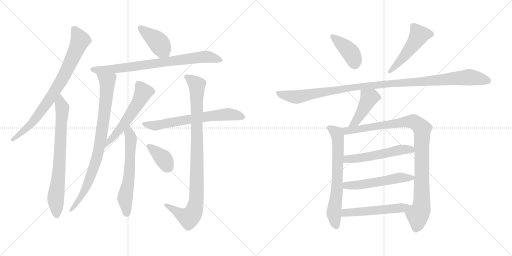
t = 0.00 s
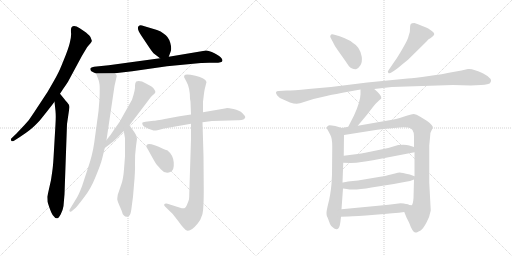
t = 2.97 s
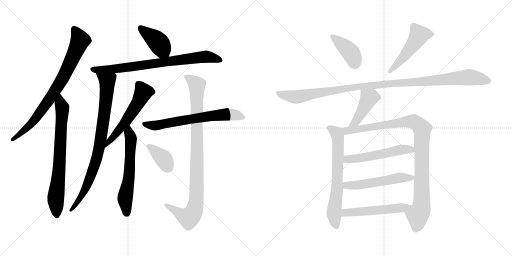
t = 5.93 s
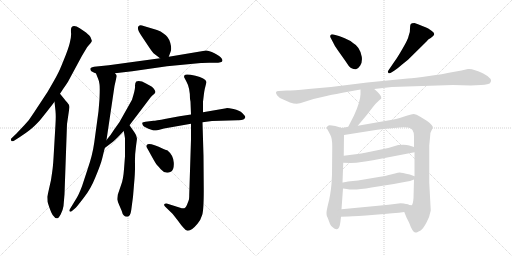
t = 8.90 s
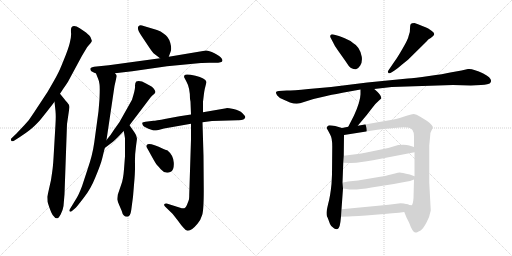
t = 11.86 s
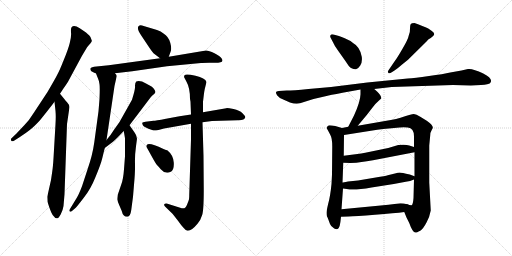
t = 14.83 s

The animated SVG that drew these frames (rendered in a browser with its animation timeline set to each time). Animation: 19 CSS @keyframes rules; one cycle of 14.83 s.

<svg version="1.1" viewBox="0 0 2048 1024" xmlns="http://www.w3.org/2000/svg">
  <g stroke="lightgray" stroke-dasharray="1,1" stroke-width="1" transform="scale(4, 4)">
    <line x1="0" y1="0" x2="256" y2="256"></line>
    <line x1="256" y1="0" x2="0" y2="256"></line>
    <line x1="128" y1="0" x2="128" y2="256"></line>
    <line x1="0" y1="128" x2="256" y2="128"></line>
    <line x1="256" y1="0" x2="512" y2="256"></line>
    <line x1="512" y1="0" x2="256" y2="256"></line>
    <line x1="384" y1="0" x2="384" y2="256"></line>
    <line x1="256" y1="128" x2="512" y2="128"></line>
  </g>
<g transform="scale(1, -1) translate(0, -850)">
   <style type="text/css">
    @keyframes keyframes0 {
      from {
       stroke: black;
       stroke-dashoffset: 795;
       stroke-width: 128;
       }
       72% {
       animation-timing-function: step-end;
       stroke: black;
       stroke-dashoffset: 0;
       stroke-width: 128;
       }
       to {
       stroke: black;
       stroke-width: 1024;
       }
       }
       #make-me-a-hanzi-animation-0 {
         animation: keyframes0 0.896973s both;
         animation-delay: 0.000000s;
         animation-timing-function: linear;
       }
    @keyframes keyframes1 {
      from {
       stroke: black;
       stroke-dashoffset: 735;
       stroke-width: 128;
       }
       71% {
       animation-timing-function: step-end;
       stroke: black;
       stroke-dashoffset: 0;
       stroke-width: 128;
       }
       to {
       stroke: black;
       stroke-width: 1024;
       }
       }
       #make-me-a-hanzi-animation-1 {
         animation: keyframes1 0.848145s both;
         animation-delay: 0.896973s;
         animation-timing-function: linear;
       }
    @keyframes keyframes2 {
      from {
       stroke: black;
       stroke-dashoffset: 407;
       stroke-width: 128;
       }
       57% {
       animation-timing-function: step-end;
       stroke: black;
       stroke-dashoffset: 0;
       stroke-width: 128;
       }
       to {
       stroke: black;
       stroke-width: 1024;
       }
       }
       #make-me-a-hanzi-animation-2 {
         animation: keyframes2 0.581217s both;
         animation-delay: 1.745118s;
         animation-timing-function: linear;
       }
    @keyframes keyframes3 {
      from {
       stroke: black;
       stroke-dashoffset: 774;
       stroke-width: 128;
       }
       72% {
       animation-timing-function: step-end;
       stroke: black;
       stroke-dashoffset: 0;
       stroke-width: 128;
       }
       to {
       stroke: black;
       stroke-width: 1024;
       }
       }
       #make-me-a-hanzi-animation-3 {
         animation: keyframes3 0.879883s both;
         animation-delay: 2.326335s;
         animation-timing-function: linear;
       }
    @keyframes keyframes4 {
      from {
       stroke: black;
       stroke-dashoffset: 849;
       stroke-width: 128;
       }
       73% {
       animation-timing-function: step-end;
       stroke: black;
       stroke-dashoffset: 0;
       stroke-width: 128;
       }
       to {
       stroke: black;
       stroke-width: 1024;
       }
       }
       #make-me-a-hanzi-animation-4 {
         animation: keyframes4 0.940918s both;
         animation-delay: 3.206218s;
         animation-timing-function: linear;
       }
    @keyframes keyframes5 {
      from {
       stroke: black;
       stroke-dashoffset: 563;
       stroke-width: 128;
       }
       65% {
       animation-timing-function: step-end;
       stroke: black;
       stroke-dashoffset: 0;
       stroke-width: 128;
       }
       to {
       stroke: black;
       stroke-width: 1024;
       }
       }
       #make-me-a-hanzi-animation-5 {
         animation: keyframes5 0.708171s both;
         animation-delay: 4.147136s;
         animation-timing-function: linear;
       }
    @keyframes keyframes6 {
      from {
       stroke: black;
       stroke-dashoffset: 603;
       stroke-width: 128;
       }
       66% {
       animation-timing-function: step-end;
       stroke: black;
       stroke-dashoffset: 0;
       stroke-width: 128;
       }
       to {
       stroke: black;
       stroke-width: 1024;
       }
       }
       #make-me-a-hanzi-animation-6 {
         animation: keyframes6 0.740723s both;
         animation-delay: 4.855307s;
         animation-timing-function: linear;
       }
    @keyframes keyframes7 {
      from {
       stroke: black;
       stroke-dashoffset: 657;
       stroke-width: 128;
       }
       68% {
       animation-timing-function: step-end;
       stroke: black;
       stroke-dashoffset: 0;
       stroke-width: 128;
       }
       to {
       stroke: black;
       stroke-width: 1024;
       }
       }
       #make-me-a-hanzi-animation-7 {
         animation: keyframes7 0.784668s both;
         animation-delay: 5.596030s;
         animation-timing-function: linear;
       }
    @keyframes keyframes8 {
      from {
       stroke: black;
       stroke-dashoffset: 954;
       stroke-width: 128;
       }
       76% {
       animation-timing-function: step-end;
       stroke: black;
       stroke-dashoffset: 0;
       stroke-width: 128;
       }
       to {
       stroke: black;
       stroke-width: 1024;
       }
       }
       #make-me-a-hanzi-animation-8 {
         animation: keyframes8 1.026367s both;
         animation-delay: 6.380698s;
         animation-timing-function: linear;
       }
    @keyframes keyframes9 {
      from {
       stroke: black;
       stroke-dashoffset: 371;
       stroke-width: 128;
       }
       55% {
       animation-timing-function: step-end;
       stroke: black;
       stroke-dashoffset: 0;
       stroke-width: 128;
       }
       to {
       stroke: black;
       stroke-width: 1024;
       }
       }
       #make-me-a-hanzi-animation-9 {
         animation: keyframes9 0.551921s both;
         animation-delay: 7.407065s;
         animation-timing-function: linear;
       }
    @keyframes keyframes10 {
      from {
       stroke: black;
       stroke-dashoffset: 407;
       stroke-width: 128;
       }
       57% {
       animation-timing-function: step-end;
       stroke: black;
       stroke-dashoffset: 0;
       stroke-width: 128;
       }
       to {
       stroke: black;
       stroke-width: 1024;
       }
       }
       #make-me-a-hanzi-animation-10 {
         animation: keyframes10 0.581217s both;
         animation-delay: 7.958986s;
         animation-timing-function: linear;
       }
    @keyframes keyframes11 {
      from {
       stroke: black;
       stroke-dashoffset: 497;
       stroke-width: 128;
       }
       62% {
       animation-timing-function: step-end;
       stroke: black;
       stroke-dashoffset: 0;
       stroke-width: 128;
       }
       to {
       stroke: black;
       stroke-width: 1024;
       }
       }
       #make-me-a-hanzi-animation-11 {
         animation: keyframes11 0.654460s both;
         animation-delay: 8.540203s;
         animation-timing-function: linear;
       }
    @keyframes keyframes12 {
      from {
       stroke: black;
       stroke-dashoffset: 1104;
       stroke-width: 128;
       }
       78% {
       animation-timing-function: step-end;
       stroke: black;
       stroke-dashoffset: 0;
       stroke-width: 128;
       }
       to {
       stroke: black;
       stroke-width: 1024;
       }
       }
       #make-me-a-hanzi-animation-12 {
         animation: keyframes12 1.148438s both;
         animation-delay: 9.194663s;
         animation-timing-function: linear;
       }
    @keyframes keyframes13 {
      from {
       stroke: black;
       stroke-dashoffset: 433;
       stroke-width: 128;
       }
       58% {
       animation-timing-function: step-end;
       stroke: black;
       stroke-dashoffset: 0;
       stroke-width: 128;
       }
       to {
       stroke: black;
       stroke-width: 1024;
       }
       }
       #make-me-a-hanzi-animation-13 {
         animation: keyframes13 0.602376s both;
         animation-delay: 10.343101s;
         animation-timing-function: linear;
       }
    @keyframes keyframes14 {
      from {
       stroke: black;
       stroke-dashoffset: 664;
       stroke-width: 128;
       }
       68% {
       animation-timing-function: step-end;
       stroke: black;
       stroke-dashoffset: 0;
       stroke-width: 128;
       }
       to {
       stroke: black;
       stroke-width: 1024;
       }
       }
       #make-me-a-hanzi-animation-14 {
         animation: keyframes14 0.790365s both;
         animation-delay: 10.945477s;
         animation-timing-function: linear;
       }
    @keyframes keyframes15 {
      from {
       stroke: black;
       stroke-dashoffset: 987;
       stroke-width: 128;
       }
       76% {
       animation-timing-function: step-end;
       stroke: black;
       stroke-dashoffset: 0;
       stroke-width: 128;
       }
       to {
       stroke: black;
       stroke-width: 1024;
       }
       }
       #make-me-a-hanzi-animation-15 {
         animation: keyframes15 1.053223s both;
         animation-delay: 11.735842s;
         animation-timing-function: linear;
       }
    @keyframes keyframes16 {
      from {
       stroke: black;
       stroke-dashoffset: 534;
       stroke-width: 128;
       }
       63% {
       animation-timing-function: step-end;
       stroke: black;
       stroke-dashoffset: 0;
       stroke-width: 128;
       }
       to {
       stroke: black;
       stroke-width: 1024;
       }
       }
       #make-me-a-hanzi-animation-16 {
         animation: keyframes16 0.684570s both;
         animation-delay: 12.789065s;
         animation-timing-function: linear;
       }
    @keyframes keyframes17 {
      from {
       stroke: black;
       stroke-dashoffset: 537;
       stroke-width: 128;
       }
       64% {
       animation-timing-function: step-end;
       stroke: black;
       stroke-dashoffset: 0;
       stroke-width: 128;
       }
       to {
       stroke: black;
       stroke-width: 1024;
       }
       }
       #make-me-a-hanzi-animation-17 {
         animation: keyframes17 0.687012s both;
         animation-delay: 13.473635s;
         animation-timing-function: linear;
       }
    @keyframes keyframes18 {
      from {
       stroke: black;
       stroke-dashoffset: 512;
       stroke-width: 128;
       }
       63% {
       animation-timing-function: step-end;
       stroke: black;
       stroke-dashoffset: 0;
       stroke-width: 128;
       }
       to {
       stroke: black;
       stroke-width: 1024;
       }
       }
       #make-me-a-hanzi-animation-18 {
         animation: keyframes18 0.666667s both;
         animation-delay: 14.160647s;
         animation-timing-function: linear;
       }
</style>
<path d="M 240.0 475.5 L 253.0 495.5 Q 270.0 519.5 272.0 523.5 L 328.0 627.5 L 349.0 662.5 L 362.0 677.5 Q 369.0 684.5 367.0 688.5 L 363.0 699.5 Q 361.0 706.5 344.0 720.5 L 319.0 737.5 Q 297.0 750.5 287.0 742.5 Q 283.0 739.5 284.0 721.5 Q 286.0 703.5 279.0 678.5 Q 273.0 653.5 255.0 610.5 Q 238.0 567.5 229.0 551.5 Q 221.0 535.5 190.0 482.5 L 136.0 400.5 Q 117.0 369.5 98.0 350.5 L 65.0 315.5 L 46.0 297.5 Q 42.0 295.5 45.0 287.5 Q 48.0 282.5 56.0 287.5 L 78.0 301.5 Q 104.0 318.5 119.0 330.5 Q 135.0 342.5 160.0 369.5 Q 201.0 420.5 218.0 443.5 L 240.0 475.5 Z" fill="lightgray"></path> 
<path d="M 189.0 63.5 L 190.0 43.5 Q 205.0 -7.5 216.0 -15.5 Q 229.0 -34.5 243.0 -6.5 Q 251.0 7.5 254.0 26.5 L 258.0 73.5 L 268.0 354.5 L 278.0 422.5 Q 278.0 430.5 269.0 440.5 Q 260.0 449.5 258.0 453.5 L 240.0 475.5 C 221.0 498.5 215.0 473.5 218.0 443.5 L 222.0 406.5 Q 224.0 385.5 222.0 354.5 L 214.0 217.5 Q 212.0 183.5 209.0 164.5 L 204.0 130.5 L 189.0 63.5 Z" fill="lightgray"></path> 
<path d="M 675.0 623.5 L 682.0 642.5 Q 688.0 654.5 681.0 679.5 Q 674.0 704.5 654.0 716.5 Q 644.0 725.5 628.0 730.5 L 568.0 748.5 Q 559.0 750.5 554.0 745.5 Q 546.0 736.5 565.0 708.5 L 597.0 660.5 Q 611.0 639.5 618.0 634.5 L 640.0 617.5 C 664.0 599.5 666.0 597.5 675.0 623.5 Z" fill="lightgray"></path> 
<path d="M 460.0 557.5 L 529.0 565.5 L 668.0 585.5 L 804.0 598.5 Q 809.0 599.5 837.0 599.5 L 861.0 599.5 Q 888.0 599.5 890.0 607.5 Q 890.0 613.5 886.0 617.5 Q 881.0 625.5 858.0 637.5 Q 835.0 648.5 824.0 648.5 L 675.0 623.5 L 640.0 617.5 L 435.0 589.5 L 386.0 584.5 Q 364.0 582.5 362.0 577.5 Q 358.0 566.5 373.0 561.5 L 384.0 556.5 L 460.0 557.5 Z" fill="lightgray"></path> 
<path d="M 409.0 217.5 L 419.0 258.5 L 426.0 290.5 L 458.0 506.5 L 467.0 546.5 Q 467.0 550.5 460.0 557.5 C 450.0 585.5 373.0 584.5 384.0 556.5 L 392.0 536.5 Q 397.0 525.5 398.0 513.5 Q 400.0 501.5 398.0 454.5 L 394.0 405.5 L 377.0 280.5 Q 370.0 229.5 350.0 172.5 L 328.0 105.5 Q 315.0 71.5 306.0 57.5 L 278.0 11.5 Q 276.0 7.5 279.0 4.5 Q 283.0 1.5 289.0 7.5 L 303.0 19.5 Q 309.0 25.5 335.0 59.5 Q 362.0 92.5 382.0 142.5 Q 403.0 192.5 409.0 217.5 Z" fill="lightgray"></path> 
<path d="M 419.0 258.5 L 452.0 283.5 Q 462.0 291.5 495.0 326.5 L 518.0 349.5 L 602.0 460.5 Q 607.0 466.5 613.0 471.5 Q 620.0 476.5 621.0 480.5 Q 623.0 483.5 618.0 491.5 Q 614.0 499.5 606.0 504.5 L 584.0 516.5 Q 561.0 529.5 545.0 524.5 Q 540.0 519.5 540.0 507.5 Q 542.0 493.5 528.0 451.5 L 478.0 362.5 L 454.0 328.5 Q 444.0 311.5 426.0 290.5 C 407.0 267.5 395.0 240.5 419.0 258.5 Z" fill="lightgray"></path> 
<path d="M 495.0 326.5 L 500.0 297.5 L 500.0 225.5 L 496.0 173.5 Q 493.0 132.5 485.0 112.5 L 471.0 71.5 Q 469.0 58.5 469.0 52.5 Q 470.0 45.5 478.0 27.5 L 487.0 6.5 Q 492.0 -16.5 508.0 -16.5 Q 521.0 -18.5 525.0 10.5 L 532.0 63.5 L 536.0 111.5 Q 541.0 163.5 540.0 196.5 Q 539.0 229.5 544.0 265.5 L 548.0 295.5 L 546.0 303.5 Q 546.0 310.5 532.0 329.5 L 518.0 349.5 C 501.0 374.5 490.0 356.5 495.0 326.5 Z" fill="lightgray"></path> 
<path d="M 614.0 367.5 L 582.0 363.5 Q 571.0 362.5 569.0 359.5 Q 568.0 355.5 572.0 348.5 Q 576.0 343.5 594.0 335.5 L 614.0 328.5 Q 619.0 327.5 634.0 330.5 L 656.0 336.5 L 764.0 355.5 L 810.0 361.5 L 848.0 366.5 L 951.0 369.5 Q 979.0 368.5 981.0 381.5 Q 982.0 385.5 970.0 397.5 Q 958.0 409.5 934.0 414.5 Q 910.0 418.5 905.0 417.5 L 812.0 401.5 L 764.0 392.5 L 718.0 385.5 L 664.0 375.5 Q 621.0 367.5 614.0 367.5 Z" fill="lightgray"></path> 
<path d="M 764.0 355.5 L 764.0 293.5 L 757.0 73.5 Q 757.0 58.5 756.0 53.5 Q 755.0 48.5 748.0 31.5 Q 742.0 13.5 727.0 17.5 L 670.0 35.5 Q 659.0 36.5 657.0 33.5 Q 655.0 29.5 661.0 23.5 L 690.0 -4.5 L 712.0 -32.5 Q 725.0 -51.5 735.0 -61.5 Q 743.0 -71.5 750.0 -72.5 Q 765.0 -74.5 790.0 -44.5 Q 803.0 -29.5 809.0 -8.5 Q 815.0 11.5 815.0 91.5 L 814.0 226.5 L 810.0 361.5 L 812.0 401.5 L 812.0 443.5 L 815.0 468.5 Q 817.0 485.5 819.0 494.5 L 826.0 522.5 Q 821.0 538.5 782.0 547.5 Q 743.0 555.5 738.0 549.5 Q 735.0 542.5 737.0 540.5 L 745.0 525.5 Q 760.0 499.5 760.0 455.5 L 762.0 443.5 L 764.0 392.5 L 764.0 355.5 Z" fill="lightgray"></path> 
<path d="M 586.0 262.5 L 594.0 248.5 Q 621.0 198.5 627.0 191.5 Q 634.0 184.5 643.0 173.5 Q 662.0 151.5 683.0 163.5 Q 697.0 169.5 695.0 200.5 Q 693.0 230.5 669.0 249.5 Q 666.0 249.5 654.0 254.5 Q 597.0 281.5 588.0 271.5 Q 584.0 267.5 586.0 262.5 Z" fill="lightgray"></path> 
<path d="M 1322.0 700.0 L 1332.0 681.0 Q 1338.0 666.0 1354.0 645.0 L 1383.0 604.0 Q 1397.0 582.0 1404.0 578.0 Q 1417.0 572.0 1424.0 573.0 Q 1432.0 574.0 1441.0 588.0 Q 1450.0 602.0 1447.0 623.0 Q 1440.0 663.0 1412.0 678.0 Q 1401.0 688.0 1379.0 697.0 Q 1357.0 706.0 1352.0 707.0 L 1334.0 712.0 Q 1324.0 714.0 1323.0 710.0 Q 1319.0 706.0 1322.0 700.0 Z" fill="lightgray"></path> 
<path d="M 1567.0 561.0 L 1578.0 568.0 Q 1588.0 574.0 1606.0 590.0 L 1632.0 611.0 L 1706.0 684.0 Q 1714.0 695.0 1723.0 698.0 Q 1737.0 708.0 1737.0 714.0 Q 1737.0 719.0 1726.0 727.0 L 1713.0 736.0 Q 1693.0 746.0 1658.0 758.0 Q 1646.0 758.0 1643.0 754.0 Q 1640.0 749.0 1640.0 736.0 Q 1641.0 723.0 1635.0 708.0 Q 1632.0 692.0 1610.0 655.0 Q 1588.0 617.0 1580.0 607.0 L 1554.0 569.0 Q 1549.0 563.0 1553.0 559.0 Q 1557.0 554.0 1567.0 561.0 Z" fill="lightgray"></path> 
<path d="M 1567.0 502.0 L 1812.0 510.0 L 1883.0 508.0 L 1924.0 510.0 Q 1955.0 512.0 1960.0 517.0 Q 1976.0 534.0 1933.0 556.0 Q 1890.0 577.0 1872.0 574.0 L 1846.0 568.0 L 1801.0 560.0 Q 1775.0 554.0 1716.0 546.0 Q 1657.0 538.0 1631.0 536.0 L 1469.0 520.0 L 1324.0 502.0 L 1234.0 494.0 Q 1172.0 488.0 1147.0 488.0 L 1115.0 486.0 Q 1096.0 486.0 1109.0 468.0 Q 1114.0 460.0 1133.0 452.0 L 1160.0 440.0 Q 1184.0 432.0 1200.0 437.0 L 1254.0 454.0 L 1306.0 466.0 Q 1317.0 469.0 1370.0 479.0 L 1442.0 492.0 L 1497.0 494.0 L 1567.0 502.0 Z" fill="lightgray"></path> 
<path d="M 1442.0 492.0 L 1442.0 473.0 Q 1441.0 442.0 1416.0 388.0 L 1393.0 343.0 C 1379.0 316.0 1412.0 324.0 1431.0 347.0 L 1467.0 390.0 L 1491.0 421.0 Q 1503.0 437.0 1516.0 448.0 L 1525.0 456.0 Q 1528.0 468.0 1497.0 494.0 C 1474.0 514.0 1442.0 522.0 1442.0 492.0 Z" fill="lightgray"></path> 
<path d="M 1368.0 338.0 L 1341.0 346.0 Q 1313.0 351.0 1312.0 347.0 Q 1306.0 341.0 1307.0 338.0 Q 1308.0 335.0 1311.0 330.0 L 1321.0 311.0 Q 1329.0 298.0 1329.0 264.0 L 1328.0 152.0 L 1326.0 114.0 Q 1321.0 64.0 1313.0 36.0 Q 1306.0 7.0 1306.0 -2.0 Q 1306.0 -12.0 1308.0 -16.0 Q 1311.0 -21.0 1313.0 -27.0 L 1320.0 -46.0 Q 1322.0 -54.0 1337.0 -64.0 Q 1354.0 -73.0 1359.0 -52.0 Q 1362.0 -39.0 1364.0 -17.0 L 1366.0 13.0 L 1372.0 96.0 L 1370.0 120.0 L 1373.0 199.0 L 1375.0 227.0 L 1376.0 310.0 C 1376.0 336.0 1376.0 336.0 1368.0 338.0 Z" fill="lightgray"></path> 
<path d="M 1393.0 343.0 L 1368.0 338.0 C 1339.0 332.0 1346.0 305.0 1376.0 310.0 L 1509.0 331.0 Q 1534.0 335.0 1555.0 336.0 L 1598.0 340.0 Q 1616.0 342.0 1631.0 340.0 Q 1656.0 337.0 1656.0 305.0 L 1656.0 262.0 L 1658.0 241.0 L 1658.0 145.0 L 1656.0 132.0 L 1654.0 58.0 Q 1652.0 30.0 1646.0 29.0 Q 1641.0 28.0 1628.0 33.0 C 1604.0 33.0 1606.0 30.0 1617.0 2.0 L 1626.0 -20.0 L 1637.0 -42.0 Q 1650.0 -80.0 1662.0 -80.0 Q 1663.0 -82.0 1681.0 -73.0 Q 1693.0 -65.0 1706.0 -40.0 Q 1719.0 -16.0 1723.0 8.0 L 1717.0 120.0 L 1717.0 268.0 L 1721.0 310.0 Q 1721.0 320.0 1726.0 328.0 L 1731.0 338.0 Q 1734.0 348.0 1707.0 367.0 L 1681.0 383.0 Q 1665.0 394.0 1655.0 394.0 Q 1645.0 394.0 1617.0 384.0 Q 1590.0 374.0 1540.0 366.0 L 1431.0 347.0 L 1393.0 343.0 Z" fill="lightgray"></path> 
<path d="M 1373.0 199.0 L 1402.0 198.0 Q 1427.0 198.0 1446.0 202.0 Q 1466.0 204.0 1492.0 209.0 L 1658.0 241.0 C 1687.0 247.0 1685.0 253.0 1656.0 262.0 L 1637.0 268.0 Q 1623.0 273.0 1593.0 270.0 L 1553.0 258.0 L 1461.0 239.0 Q 1448.0 236.0 1422.0 233.0 L 1375.0 227.0 C 1345.0 223.0 1343.0 200.0 1373.0 199.0 Z" fill="lightgray"></path> 
<path d="M 1372.0 96.0 L 1387.0 94.0 Q 1414.0 87.0 1486.0 100.0 L 1575.0 114.0 L 1623.0 123.0 Q 1641.0 125.0 1656.0 132.0 C 1674.0 139.0 1674.0 139.0 1658.0 145.0 L 1639.0 152.0 Q 1606.0 160.0 1599.0 160.0 Q 1592.0 160.0 1580.0 156.0 L 1551.0 149.0 Q 1542.0 146.0 1503.0 140.0 L 1432.0 128.0 L 1392.0 124.0 Q 1372.0 120.0 1370.0 120.0 C 1340.0 115.0 1342.0 100.0 1372.0 96.0 Z" fill="lightgray"></path> 
<path d="M 1364.0 -17.0 L 1394.0 -16.0 Q 1422.0 -15.0 1500.0 -9.0 Q 1579.0 -3.0 1617.0 2.0 C 1647.0 6.0 1657.0 26.0 1628.0 33.0 Q 1615.0 37.0 1602.0 37.0 L 1554.0 31.0 L 1366.0 13.0 C 1336.0 10.0 1334.0 -18.0 1364.0 -17.0 Z" fill="lightgray"></path> 
      <clipPath id="make-me-a-hanzi-clip-0">
      <path d="M 240.0 475.5 L 253.0 495.5 Q 270.0 519.5 272.0 523.5 L 328.0 627.5 L 349.0 662.5 L 362.0 677.5 Q 369.0 684.5 367.0 688.5 L 363.0 699.5 Q 361.0 706.5 344.0 720.5 L 319.0 737.5 Q 297.0 750.5 287.0 742.5 Q 283.0 739.5 284.0 721.5 Q 286.0 703.5 279.0 678.5 Q 273.0 653.5 255.0 610.5 Q 238.0 567.5 229.0 551.5 Q 221.0 535.5 190.0 482.5 L 136.0 400.5 Q 117.0 369.5 98.0 350.5 L 65.0 315.5 L 46.0 297.5 Q 42.0 295.5 45.0 287.5 Q 48.0 282.5 56.0 287.5 L 78.0 301.5 Q 104.0 318.5 119.0 330.5 Q 135.0 342.5 160.0 369.5 Q 201.0 420.5 218.0 443.5 L 240.0 475.5 Z" fill="lightgray"></path>
      </clipPath>
      <path clip-path="url(#make-me-a-hanzi-clip-0)" d="M 294.0 735.5 L 321.0 689.5 L 253.0 541.5 L 142.0 374.5 L 51.0 292.5 " fill="none" id="make-me-a-hanzi-animation-0" stroke-dasharray="667 1334" stroke-linecap="round"></path>

      <clipPath id="make-me-a-hanzi-clip-1">
      <path d="M 189.0 63.5 L 190.0 43.5 Q 205.0 -7.5 216.0 -15.5 Q 229.0 -34.5 243.0 -6.5 Q 251.0 7.5 254.0 26.5 L 258.0 73.5 L 268.0 354.5 L 278.0 422.5 Q 278.0 430.5 269.0 440.5 Q 260.0 449.5 258.0 453.5 L 240.0 475.5 C 221.0 498.5 215.0 473.5 218.0 443.5 L 222.0 406.5 Q 224.0 385.5 222.0 354.5 L 214.0 217.5 Q 212.0 183.5 209.0 164.5 L 204.0 130.5 L 189.0 63.5 Z" fill="lightgray"></path>
      </clipPath>
      <path clip-path="url(#make-me-a-hanzi-clip-1)" d="M 241.0 467.5 L 241.0 437.5 L 249.0 415.5 L 237.0 175.5 L 223.0 60.5 L 229.0 -8.5 " fill="none" id="make-me-a-hanzi-animation-1" stroke-dasharray="607 1214" stroke-linecap="round"></path>

      <clipPath id="make-me-a-hanzi-clip-2">
      <path d="M 675.0 623.5 L 682.0 642.5 Q 688.0 654.5 681.0 679.5 Q 674.0 704.5 654.0 716.5 Q 644.0 725.5 628.0 730.5 L 568.0 748.5 Q 559.0 750.5 554.0 745.5 Q 546.0 736.5 565.0 708.5 L 597.0 660.5 Q 611.0 639.5 618.0 634.5 L 640.0 617.5 C 664.0 599.5 666.0 597.5 675.0 623.5 Z" fill="lightgray"></path>
      </clipPath>
      <path clip-path="url(#make-me-a-hanzi-clip-2)" d="M 563.0 738.5 L 626.0 688.5 L 668.0 631.5 " fill="none" id="make-me-a-hanzi-animation-2" stroke-dasharray="279 558" stroke-linecap="round"></path>

      <clipPath id="make-me-a-hanzi-clip-3">
      <path d="M 460.0 557.5 L 529.0 565.5 L 668.0 585.5 L 804.0 598.5 Q 809.0 599.5 837.0 599.5 L 861.0 599.5 Q 888.0 599.5 890.0 607.5 Q 890.0 613.5 886.0 617.5 Q 881.0 625.5 858.0 637.5 Q 835.0 648.5 824.0 648.5 L 675.0 623.5 L 640.0 617.5 L 435.0 589.5 L 386.0 584.5 Q 364.0 582.5 362.0 577.5 Q 358.0 566.5 373.0 561.5 L 384.0 556.5 L 460.0 557.5 Z" fill="lightgray"></path>
      </clipPath>
      <path clip-path="url(#make-me-a-hanzi-clip-3)" d="M 369.0 573.5 L 452.0 573.5 L 820.0 624.5 L 882.0 610.5 " fill="none" id="make-me-a-hanzi-animation-3" stroke-dasharray="646 1292" stroke-linecap="round"></path>

      <clipPath id="make-me-a-hanzi-clip-4">
      <path d="M 409.0 217.5 L 419.0 258.5 L 426.0 290.5 L 458.0 506.5 L 467.0 546.5 Q 467.0 550.5 460.0 557.5 C 450.0 585.5 373.0 584.5 384.0 556.5 L 392.0 536.5 Q 397.0 525.5 398.0 513.5 Q 400.0 501.5 398.0 454.5 L 394.0 405.5 L 377.0 280.5 Q 370.0 229.5 350.0 172.5 L 328.0 105.5 Q 315.0 71.5 306.0 57.5 L 278.0 11.5 Q 276.0 7.5 279.0 4.5 Q 283.0 1.5 289.0 7.5 L 303.0 19.5 Q 309.0 25.5 335.0 59.5 Q 362.0 92.5 382.0 142.5 Q 403.0 192.5 409.0 217.5 Z" fill="lightgray"></path>
      </clipPath>
      <path clip-path="url(#make-me-a-hanzi-clip-4)" d="M 392.0 553.5 L 429.0 524.5 L 425.0 456.5 L 398.0 268.5 L 387.0 217.5 L 343.0 97.5 L 322.0 57.5 L 283.0 8.5 " fill="none" id="make-me-a-hanzi-animation-4" stroke-dasharray="721 1442" stroke-linecap="round"></path>

      <clipPath id="make-me-a-hanzi-clip-5">
      <path d="M 419.0 258.5 L 452.0 283.5 Q 462.0 291.5 495.0 326.5 L 518.0 349.5 L 602.0 460.5 Q 607.0 466.5 613.0 471.5 Q 620.0 476.5 621.0 480.5 Q 623.0 483.5 618.0 491.5 Q 614.0 499.5 606.0 504.5 L 584.0 516.5 Q 561.0 529.5 545.0 524.5 Q 540.0 519.5 540.0 507.5 Q 542.0 493.5 528.0 451.5 L 478.0 362.5 L 454.0 328.5 Q 444.0 311.5 426.0 290.5 C 407.0 267.5 395.0 240.5 419.0 258.5 Z" fill="lightgray"></path>
      </clipPath>
      <path clip-path="url(#make-me-a-hanzi-clip-5)" d="M 552.0 516.5 L 573.0 481.5 L 564.0 460.5 L 506.0 368.5 L 434.0 283.5 L 424.0 262.5 " fill="none" id="make-me-a-hanzi-animation-5" stroke-dasharray="435 870" stroke-linecap="round"></path>

      <clipPath id="make-me-a-hanzi-clip-6">
      <path d="M 495.0 326.5 L 500.0 297.5 L 500.0 225.5 L 496.0 173.5 Q 493.0 132.5 485.0 112.5 L 471.0 71.5 Q 469.0 58.5 469.0 52.5 Q 470.0 45.5 478.0 27.5 L 487.0 6.5 Q 492.0 -16.5 508.0 -16.5 Q 521.0 -18.5 525.0 10.5 L 532.0 63.5 L 536.0 111.5 Q 541.0 163.5 540.0 196.5 Q 539.0 229.5 544.0 265.5 L 548.0 295.5 L 546.0 303.5 Q 546.0 310.5 532.0 329.5 L 518.0 349.5 C 501.0 374.5 490.0 356.5 495.0 326.5 Z" fill="lightgray"></path>
      </clipPath>
      <path clip-path="url(#make-me-a-hanzi-clip-6)" d="M 518.0 341.5 L 515.0 319.5 L 523.0 301.5 L 523.0 275.5 L 518.0 166.5 L 500.0 55.5 L 507.0 -1.5 " fill="none" id="make-me-a-hanzi-animation-6" stroke-dasharray="475 950" stroke-linecap="round"></path>

      <clipPath id="make-me-a-hanzi-clip-7">
      <path d="M 614.0 367.5 L 582.0 363.5 Q 571.0 362.5 569.0 359.5 Q 568.0 355.5 572.0 348.5 Q 576.0 343.5 594.0 335.5 L 614.0 328.5 Q 619.0 327.5 634.0 330.5 L 656.0 336.5 L 764.0 355.5 L 810.0 361.5 L 848.0 366.5 L 951.0 369.5 Q 979.0 368.5 981.0 381.5 Q 982.0 385.5 970.0 397.5 Q 958.0 409.5 934.0 414.5 Q 910.0 418.5 905.0 417.5 L 812.0 401.5 L 764.0 392.5 L 718.0 385.5 L 664.0 375.5 Q 621.0 367.5 614.0 367.5 Z" fill="lightgray"></path>
      </clipPath>
      <path clip-path="url(#make-me-a-hanzi-clip-7)" d="M 577.0 355.5 L 625.0 348.5 L 759.0 374.5 L 921.0 393.5 L 973.0 381.5 " fill="none" id="make-me-a-hanzi-animation-7" stroke-dasharray="529 1058" stroke-linecap="round"></path>

      <clipPath id="make-me-a-hanzi-clip-8">
      <path d="M 764.0 355.5 L 764.0 293.5 L 757.0 73.5 Q 757.0 58.5 756.0 53.5 Q 755.0 48.5 748.0 31.5 Q 742.0 13.5 727.0 17.5 L 670.0 35.5 Q 659.0 36.5 657.0 33.5 Q 655.0 29.5 661.0 23.5 L 690.0 -4.5 L 712.0 -32.5 Q 725.0 -51.5 735.0 -61.5 Q 743.0 -71.5 750.0 -72.5 Q 765.0 -74.5 790.0 -44.5 Q 803.0 -29.5 809.0 -8.5 Q 815.0 11.5 815.0 91.5 L 814.0 226.5 L 810.0 361.5 L 812.0 401.5 L 812.0 443.5 L 815.0 468.5 Q 817.0 485.5 819.0 494.5 L 826.0 522.5 Q 821.0 538.5 782.0 547.5 Q 743.0 555.5 738.0 549.5 Q 735.0 542.5 737.0 540.5 L 745.0 525.5 Q 760.0 499.5 760.0 455.5 L 762.0 443.5 L 764.0 392.5 L 764.0 355.5 Z" fill="lightgray"></path>
      </clipPath>
      <path clip-path="url(#make-me-a-hanzi-clip-8)" d="M 744.0 544.5 L 788.0 509.5 L 784.0 40.5 L 774.0 3.5 L 755.0 -20.5 L 664.0 30.5 " fill="none" id="make-me-a-hanzi-animation-8" stroke-dasharray="826 1652" stroke-linecap="round"></path>

      <clipPath id="make-me-a-hanzi-clip-9">
      <path d="M 586.0 262.5 L 594.0 248.5 Q 621.0 198.5 627.0 191.5 Q 634.0 184.5 643.0 173.5 Q 662.0 151.5 683.0 163.5 Q 697.0 169.5 695.0 200.5 Q 693.0 230.5 669.0 249.5 Q 666.0 249.5 654.0 254.5 Q 597.0 281.5 588.0 271.5 Q 584.0 267.5 586.0 262.5 Z" fill="lightgray"></path>
      </clipPath>
      <path clip-path="url(#make-me-a-hanzi-clip-9)" d="M 594.0 265.5 L 651.0 218.5 L 672.0 183.5 " fill="none" id="make-me-a-hanzi-animation-9" stroke-dasharray="243 486" stroke-linecap="round"></path>

      <clipPath id="make-me-a-hanzi-clip-10">
      <path d="M 1322.0 700.0 L 1332.0 681.0 Q 1338.0 666.0 1354.0 645.0 L 1383.0 604.0 Q 1397.0 582.0 1404.0 578.0 Q 1417.0 572.0 1424.0 573.0 Q 1432.0 574.0 1441.0 588.0 Q 1450.0 602.0 1447.0 623.0 Q 1440.0 663.0 1412.0 678.0 Q 1401.0 688.0 1379.0 697.0 Q 1357.0 706.0 1352.0 707.0 L 1334.0 712.0 Q 1324.0 714.0 1323.0 710.0 Q 1319.0 706.0 1322.0 700.0 Z" fill="lightgray"></path>
      </clipPath>
      <path clip-path="url(#make-me-a-hanzi-clip-10)" d="M 1330.0 704.0 L 1401.0 642.0 L 1421.0 589.0 " fill="none" id="make-me-a-hanzi-animation-10" stroke-dasharray="279 558" stroke-linecap="round"></path>

      <clipPath id="make-me-a-hanzi-clip-11">
      <path d="M 1567.0 561.0 L 1578.0 568.0 Q 1588.0 574.0 1606.0 590.0 L 1632.0 611.0 L 1706.0 684.0 Q 1714.0 695.0 1723.0 698.0 Q 1737.0 708.0 1737.0 714.0 Q 1737.0 719.0 1726.0 727.0 L 1713.0 736.0 Q 1693.0 746.0 1658.0 758.0 Q 1646.0 758.0 1643.0 754.0 Q 1640.0 749.0 1640.0 736.0 Q 1641.0 723.0 1635.0 708.0 Q 1632.0 692.0 1610.0 655.0 Q 1588.0 617.0 1580.0 607.0 L 1554.0 569.0 Q 1549.0 563.0 1553.0 559.0 Q 1557.0 554.0 1567.0 561.0 Z" fill="lightgray"></path>
      </clipPath>
      <path clip-path="url(#make-me-a-hanzi-clip-11)" d="M 1729.0 714.0 L 1676.0 710.0 L 1631.0 643.0 L 1560.0 563.0 " fill="none" id="make-me-a-hanzi-animation-11" stroke-dasharray="369 738" stroke-linecap="round"></path>

      <clipPath id="make-me-a-hanzi-clip-12">
      <path d="M 1567.0 502.0 L 1812.0 510.0 L 1883.0 508.0 L 1924.0 510.0 Q 1955.0 512.0 1960.0 517.0 Q 1976.0 534.0 1933.0 556.0 Q 1890.0 577.0 1872.0 574.0 L 1846.0 568.0 L 1801.0 560.0 Q 1775.0 554.0 1716.0 546.0 Q 1657.0 538.0 1631.0 536.0 L 1469.0 520.0 L 1324.0 502.0 L 1234.0 494.0 Q 1172.0 488.0 1147.0 488.0 L 1115.0 486.0 Q 1096.0 486.0 1109.0 468.0 Q 1114.0 460.0 1133.0 452.0 L 1160.0 440.0 Q 1184.0 432.0 1200.0 437.0 L 1254.0 454.0 L 1306.0 466.0 Q 1317.0 469.0 1370.0 479.0 L 1442.0 492.0 L 1497.0 494.0 L 1567.0 502.0 Z" fill="lightgray"></path>
      </clipPath>
      <path clip-path="url(#make-me-a-hanzi-clip-12)" d="M 1112.0 477.0 L 1184.0 462.0 L 1347.0 491.0 L 1566.0 517.0 L 1873.0 541.0 L 1952.0 527.0 " fill="none" id="make-me-a-hanzi-animation-12" stroke-dasharray="976 1952" stroke-linecap="round"></path>

      <clipPath id="make-me-a-hanzi-clip-13">
      <path d="M 1442.0 492.0 L 1442.0 473.0 Q 1441.0 442.0 1416.0 388.0 L 1393.0 343.0 C 1379.0 316.0 1412.0 324.0 1431.0 347.0 L 1467.0 390.0 L 1491.0 421.0 Q 1503.0 437.0 1516.0 448.0 L 1525.0 456.0 Q 1528.0 468.0 1497.0 494.0 C 1474.0 514.0 1442.0 522.0 1442.0 492.0 Z" fill="lightgray"></path>
      </clipPath>
      <path clip-path="url(#make-me-a-hanzi-clip-13)" d="M 1449.0 487.0 L 1476.0 458.0 L 1423.0 363.0 L 1399.0 347.0 " fill="none" id="make-me-a-hanzi-animation-13" stroke-dasharray="305 610" stroke-linecap="round"></path>

      <clipPath id="make-me-a-hanzi-clip-14">
      <path d="M 1368.0 338.0 L 1341.0 346.0 Q 1313.0 351.0 1312.0 347.0 Q 1306.0 341.0 1307.0 338.0 Q 1308.0 335.0 1311.0 330.0 L 1321.0 311.0 Q 1329.0 298.0 1329.0 264.0 L 1328.0 152.0 L 1326.0 114.0 Q 1321.0 64.0 1313.0 36.0 Q 1306.0 7.0 1306.0 -2.0 Q 1306.0 -12.0 1308.0 -16.0 Q 1311.0 -21.0 1313.0 -27.0 L 1320.0 -46.0 Q 1322.0 -54.0 1337.0 -64.0 Q 1354.0 -73.0 1359.0 -52.0 Q 1362.0 -39.0 1364.0 -17.0 L 1366.0 13.0 L 1372.0 96.0 L 1370.0 120.0 L 1373.0 199.0 L 1375.0 227.0 L 1376.0 310.0 C 1376.0 336.0 1376.0 336.0 1368.0 338.0 Z" fill="lightgray"></path>
      </clipPath>
      <path clip-path="url(#make-me-a-hanzi-clip-14)" d="M 1317.0 338.0 L 1347.0 315.0 L 1352.0 290.0 L 1348.0 91.0 L 1336.0 -5.0 L 1345.0 -53.0 " fill="none" id="make-me-a-hanzi-animation-14" stroke-dasharray="536 1072" stroke-linecap="round"></path>

      <clipPath id="make-me-a-hanzi-clip-15">
      <path d="M 1393.0 343.0 L 1368.0 338.0 C 1339.0 332.0 1346.0 305.0 1376.0 310.0 L 1509.0 331.0 Q 1534.0 335.0 1555.0 336.0 L 1598.0 340.0 Q 1616.0 342.0 1631.0 340.0 Q 1656.0 337.0 1656.0 305.0 L 1656.0 262.0 L 1658.0 241.0 L 1658.0 145.0 L 1656.0 132.0 L 1654.0 58.0 Q 1652.0 30.0 1646.0 29.0 Q 1641.0 28.0 1628.0 33.0 C 1604.0 33.0 1606.0 30.0 1617.0 2.0 L 1626.0 -20.0 L 1637.0 -42.0 Q 1650.0 -80.0 1662.0 -80.0 Q 1663.0 -82.0 1681.0 -73.0 Q 1693.0 -65.0 1706.0 -40.0 Q 1719.0 -16.0 1723.0 8.0 L 1717.0 120.0 L 1717.0 268.0 L 1721.0 310.0 Q 1721.0 320.0 1726.0 328.0 L 1731.0 338.0 Q 1734.0 348.0 1707.0 367.0 L 1681.0 383.0 Q 1665.0 394.0 1655.0 394.0 Q 1645.0 394.0 1617.0 384.0 Q 1590.0 374.0 1540.0 366.0 L 1431.0 347.0 L 1393.0 343.0 Z" fill="lightgray"></path>
      </clipPath>
      <path clip-path="url(#make-me-a-hanzi-clip-15)" d="M 1376.0 333.0 L 1396.0 327.0 L 1633.0 365.0 L 1659.0 362.0 L 1683.0 342.0 L 1689.0 306.0 L 1688.0 55.0 L 1663.0 -68.0 " fill="none" id="make-me-a-hanzi-animation-15" stroke-dasharray="859 1718" stroke-linecap="round"></path>

      <clipPath id="make-me-a-hanzi-clip-16">
      <path d="M 1373.0 199.0 L 1402.0 198.0 Q 1427.0 198.0 1446.0 202.0 Q 1466.0 204.0 1492.0 209.0 L 1658.0 241.0 C 1687.0 247.0 1685.0 253.0 1656.0 262.0 L 1637.0 268.0 Q 1623.0 273.0 1593.0 270.0 L 1553.0 258.0 L 1461.0 239.0 Q 1448.0 236.0 1422.0 233.0 L 1375.0 227.0 C 1345.0 223.0 1343.0 200.0 1373.0 199.0 Z" fill="lightgray"></path>
      </clipPath>
      <path clip-path="url(#make-me-a-hanzi-clip-16)" d="M 1380.0 206.0 L 1389.0 214.0 L 1465.0 221.0 L 1592.0 249.0 L 1637.0 253.0 L 1649.0 245.0 " fill="none" id="make-me-a-hanzi-animation-16" stroke-dasharray="406 812" stroke-linecap="round"></path>

      <clipPath id="make-me-a-hanzi-clip-17">
      <path d="M 1372.0 96.0 L 1387.0 94.0 Q 1414.0 87.0 1486.0 100.0 L 1575.0 114.0 L 1623.0 123.0 Q 1641.0 125.0 1656.0 132.0 C 1674.0 139.0 1674.0 139.0 1658.0 145.0 L 1639.0 152.0 Q 1606.0 160.0 1599.0 160.0 Q 1592.0 160.0 1580.0 156.0 L 1551.0 149.0 Q 1542.0 146.0 1503.0 140.0 L 1432.0 128.0 L 1392.0 124.0 Q 1372.0 120.0 1370.0 120.0 C 1340.0 115.0 1342.0 100.0 1372.0 96.0 Z" fill="lightgray"></path>
      </clipPath>
      <path clip-path="url(#make-me-a-hanzi-clip-17)" d="M 1374.0 114.0 L 1394.0 108.0 L 1439.0 110.0 L 1597.0 139.0 L 1651.0 139.0 " fill="none" id="make-me-a-hanzi-animation-17" stroke-dasharray="409 818" stroke-linecap="round"></path>

      <clipPath id="make-me-a-hanzi-clip-18">
      <path d="M 1364.0 -17.0 L 1394.0 -16.0 Q 1422.0 -15.0 1500.0 -9.0 Q 1579.0 -3.0 1617.0 2.0 C 1647.0 6.0 1657.0 26.0 1628.0 33.0 Q 1615.0 37.0 1602.0 37.0 L 1554.0 31.0 L 1366.0 13.0 C 1336.0 10.0 1334.0 -18.0 1364.0 -17.0 Z" fill="lightgray"></path>
      </clipPath>
      <path clip-path="url(#make-me-a-hanzi-clip-18)" d="M 1371.0 -10.0 L 1381.0 -1.0 L 1598.0 18.0 L 1620.0 30.0 " fill="none" id="make-me-a-hanzi-animation-18" stroke-dasharray="384 768" stroke-linecap="round"></path>

</g>
</svg>
